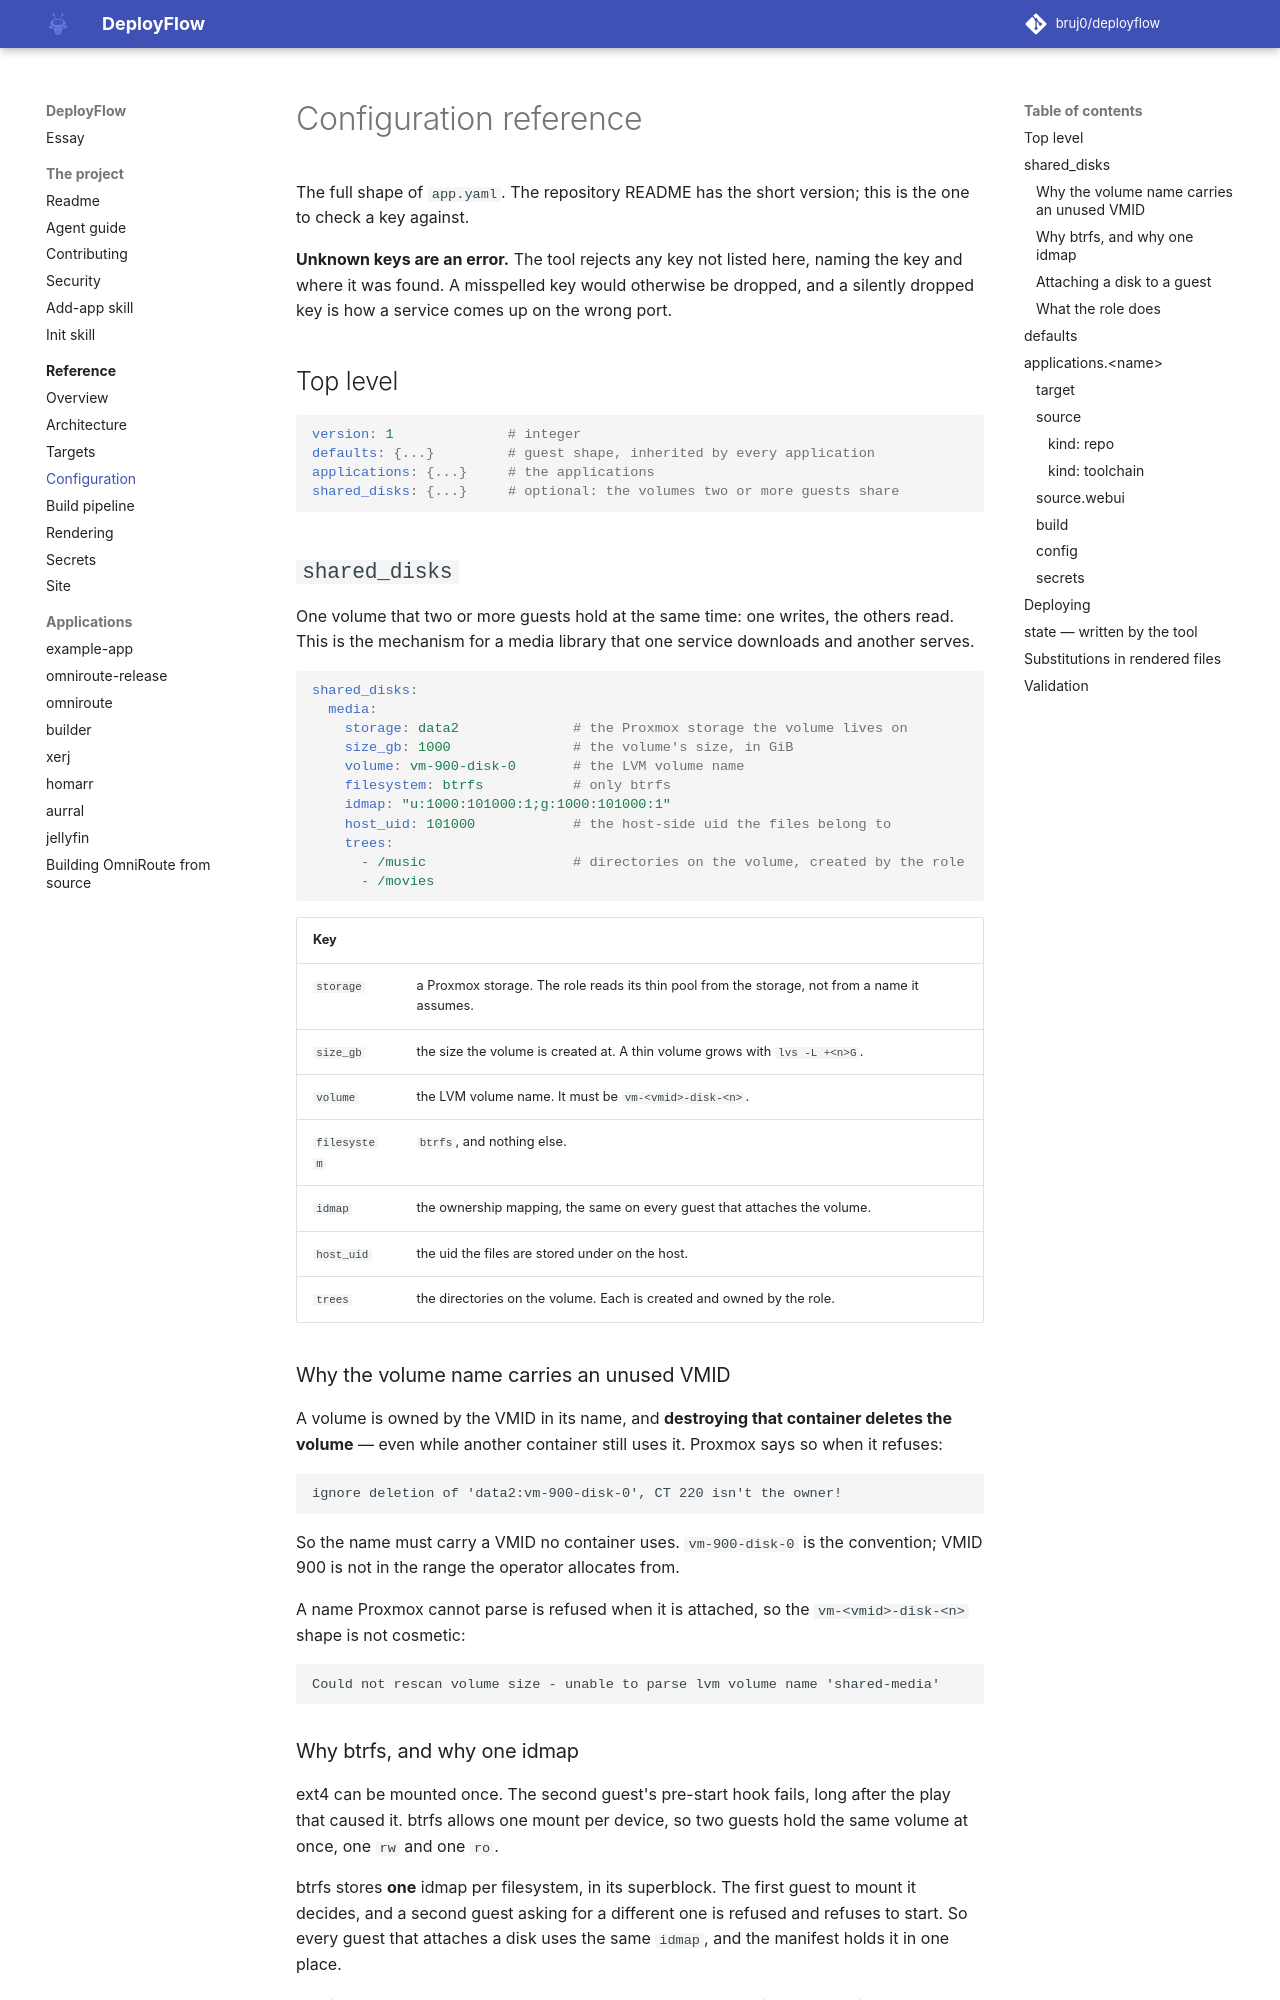

repository: bruj0/deployflow · page: reference/configuration/index.html · generator: mkdocs

# Configuration reference

The full shape of `app.yaml`. The repository README has the short version; this
is the one to check a key against.

**Unknown keys are an error.** The tool rejects any key not listed here, naming
the key and where it was found. A misspelled key would otherwise be dropped, and
a silently dropped key is how a service comes up on the wrong port.

## Top level

```yaml
version: 1              # integer
defaults: {...}         # guest shape, inherited by every application
applications: {...}     # the applications
shared_disks: {...}     # optional: the volumes two or more guests share
```

## `shared_disks`

One volume that two or more guests hold at the same time: one writes, the
others read. This is the mechanism for a media library that one service
downloads and another serves.

```yaml
shared_disks:
  media:
    storage: data2              # the Proxmox storage the volume lives on
    size_gb: 1000               # the volume's size, in GiB
    volume: vm-900-disk-0       # the LVM volume name
    filesystem: btrfs           # only btrfs
    idmap: "u:1000:101000:1;g:1000:101000:1"
    host_uid: 101000            # the host-side uid the files belong to
    trees:
      - /music                  # directories on the volume, created by the role
      - /movies
```

| Key | |
|---|---|
| `storage` | a Proxmox storage. The role reads its thin pool from the storage, not from a name it assumes. |
| `size_gb` | the size the volume is created at. A thin volume grows with `lvs -L +<n>G`. |
| `volume` | the LVM volume name. It must be `vm-<vmid>-disk-<n>`. |
| `filesystem` | `btrfs`, and nothing else. |
| `idmap` | the ownership mapping, the same on every guest that attaches the volume. |
| `host_uid` | the uid the files are stored under on the host. |
| `trees` | the directories on the volume. Each is created and owned by the role. |

### Why the volume name carries an unused VMID

A volume is owned by the VMID in its name, and **destroying that container
deletes the volume** — even while another container still uses it. Proxmox says
so when it refuses:

```
ignore deletion of 'data2:vm-900-disk-0', CT 220 isn't the owner!
```

So the name must carry a VMID no container uses. `vm-900-disk-0` is the
convention; VMID 900 is not in the range the operator allocates from.

A name Proxmox cannot parse is refused when it is attached, so the
`vm-<vmid>-disk-<n>` shape is not cosmetic:

```
Could not rescan volume size - unable to parse lvm volume name 'shared-media'
```
